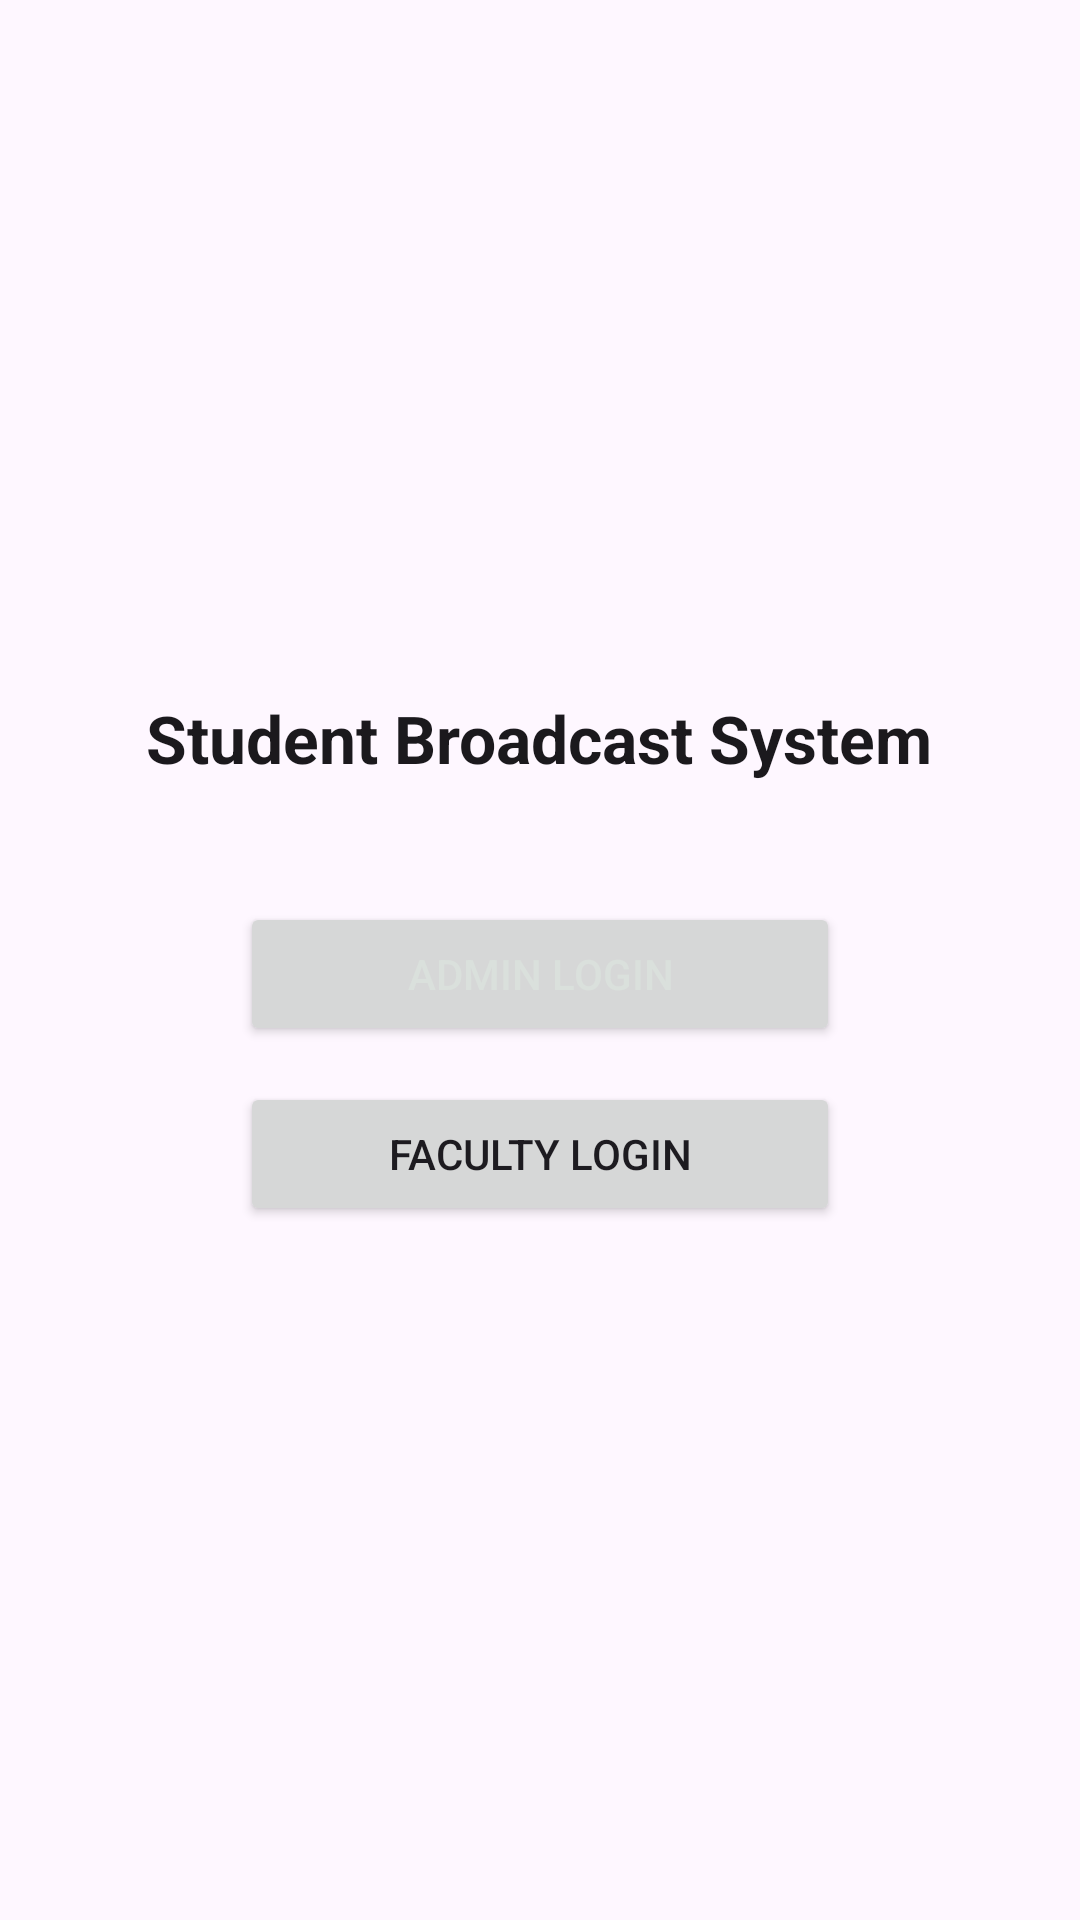

This screen was rendered from an Android layout file. Write that file and the resources it references.
<!-- AndroidManifest.xml: application theme Theme.StudentBroadcastSystem -->
<!-- res/layout/activity_main.xml -->
<?xml version="1.0" encoding="utf-8"?>
<LinearLayout
    xmlns:android="http://schemas.android.com/apk/res/android"
    android:id="@+id/main"
    android:layout_width="match_parent"
    android:layout_height="match_parent"
    android:orientation="vertical"
    android:gravity="center"
    android:background="@drawable/background">

    <TextView
        android:id="@+id/titleText"
        android:layout_width="wrap_content"
        android:layout_height="wrap_content"
        android:layout_marginBottom="40dp"
        android:text="Student Broadcast System"
        android:textColor="#1B191D"
        android:textSize="22dp"
        android:textStyle="bold" />

    <Button
        android:id="@+id/adminBtn"
        android:layout_width="200dp"
        android:layout_height="wrap_content"
        android:text="Admin Login"
        android:textColor="#DAE0DC"
        android:layout_marginBottom="12dp" />

    <Button
        android:id="@+id/facultyBtn"
        android:layout_width="200dp"
        android:layout_height="wrap_content"
        android:text="Faculty Login" />

</LinearLayout>
<!-- resources referenced by this layout -->
<resources>
  <style name="Theme.StudentBroadcastSystem" parent="Base.Theme.StudentBroadcastSystem" />
  <style name="Base.Theme.StudentBroadcastSystem" parent="Theme.Material3.DayNight.NoActionBar">
          
          
      </style>
</resources>
